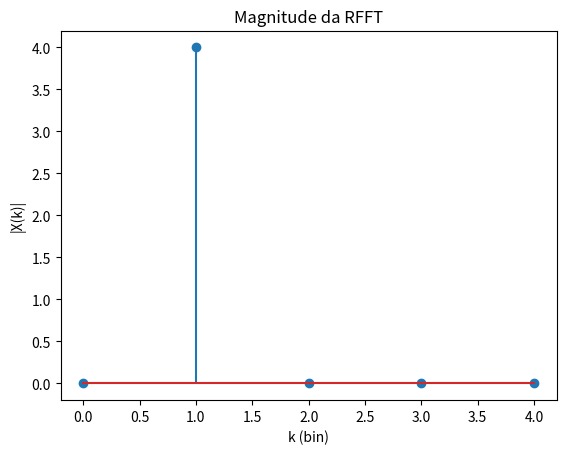

Recreate this plot in Python.
import math
import cmath


def fft_radix2(x):
    """
    Implementa a FFT radix-2 Cooley-Tukey recursiva.
    Entrada:
        x: Lista de números complexos (tamanho N, potência de 2)
    Saída:
        Lista com a FFT de x (tamanho N)
    """
    N = len(x)
    if N <= 1:
        return x

    if N % 2 != 0:
        raise ValueError('O tamanho da entrada deve ser uma potência de 2')

    # Divide em pares e ímpares
    even = fft_radix2(x[0::2])
    odd = fft_radix2(x[1::2])

    # Combina as partes
    result = [0] * N
    for k in range(N // 2):
        twiddle = cmath.exp(-2j * cmath.pi * k / N) * odd[k]
        result[k] = even[k] + twiddle
        result[k + N // 2] = even[k] - twiddle

    return result


def fft_radix2_iterative(x):
    """
    Implementa a FFT radix-2 Cooley-Tukey iterativa.
    Entrada:
        x: Lista de números complexos (tamanho N, potência de 2)
    Saída:
        Lista com a FFT de x (tamanho N)
    """
    N = len(x)
    if N <= 1:
        return x

    if N % 2 != 0:
        raise ValueError('O tamanho da entrada deve ser uma potência de 2')

    # Reordena os dados (bit-reversal)
    indices = [0] * N
    for i in range(N):
        indices[i] = int(
            '{:0{width}b}'.format(i, width=N.bit_length() - 1)[::-1], 2
        )

    x_reordered = [x[i] for i in indices]

    # FFT iterativa
    step = 1
    while step < N:
        for k in range(0, N, step * 2):
            for j in range(step):
                twiddle = cmath.exp(-2j * cmath.pi * j / (step * 2))
                t = twiddle * x_reordered[k + j + step]
                x_reordered[k + j + step] = x_reordered[k + j] - t
                x_reordered[k + j] += t
        step *= 2

    return x_reordered


def dft(x):
    """
    Calcula a DFT de um sinal x usando a definição direta.
    Entrada:
        x: Lista de números reais (ou complexos), tamanho N
    Saída:
        X: Lista de números complexos, tamanho N (DFT completa)
    """
    N = len(x)
    X = []
    for k in range(N):
        sum_real = 0.0
        sum_imag = 0.0
        for n in range(N):
            angle = -2 * math.pi * k * n / N
            sum_real += x[n] * math.cos(angle)
            sum_imag += x[n] * math.sin(angle)
        X.append(complex(sum_real, sum_imag))
    return X


def rfft(x):
    """
    Real FFT: calcula apenas os coeficientes únicos da DFT de um sinal real.
    Entrada:
        x: Lista de números reais
    Saída:
        X_rfft: Lista de números complexos contendo os N//2 + 1 primeiros coeficientes (DC até Nyquist)
    """
    N = len(x)
    X_full = dft(x)          # Calcula a DFT completa
    print(f'DFT completa (tamanho {N}): {X_full}')
    X_rfft = X_full[
        : N // 2 + 1
    ]   # Mantém só a metade positiva (inclui DC e Nyquist se N par)
    print(f'RFFT (tamanho {len(X_rfft)}): {X_rfft}')
    return X_rfft


# Exemplo de teste
if __name__ == '__main__':
    # Sinal de exemplo: senoide simples de 4 pontos
    import matplotlib.pyplot as plt

    fs = 8  # Hz
    t = [n / fs for n in range(8)]  # 8 amostras
    x = [math.sin(2 * math.pi * 1 * tn) for tn in t]  # Senoide de 1 Hz

    X_rfft = rfft(x)

    # Exibir resultados
    print('Entrada x:')
    print(x)

    print('\nSaída RFFT (magnitude):')
    for k, Xk in enumerate(X_rfft):
        print(f'k={k}, |X|={abs(Xk):.4f}, Fase={cmath.phase(Xk):.4f} rad')

    # Plot (opcional)
    mags = [abs(Xk) for Xk in X_rfft]
    plt.stem(range(len(mags)), mags)
    plt.title('Magnitude da RFFT')
    plt.xlabel('k (bin)')
    plt.ylabel('|X(k)|')
    plt.show()
